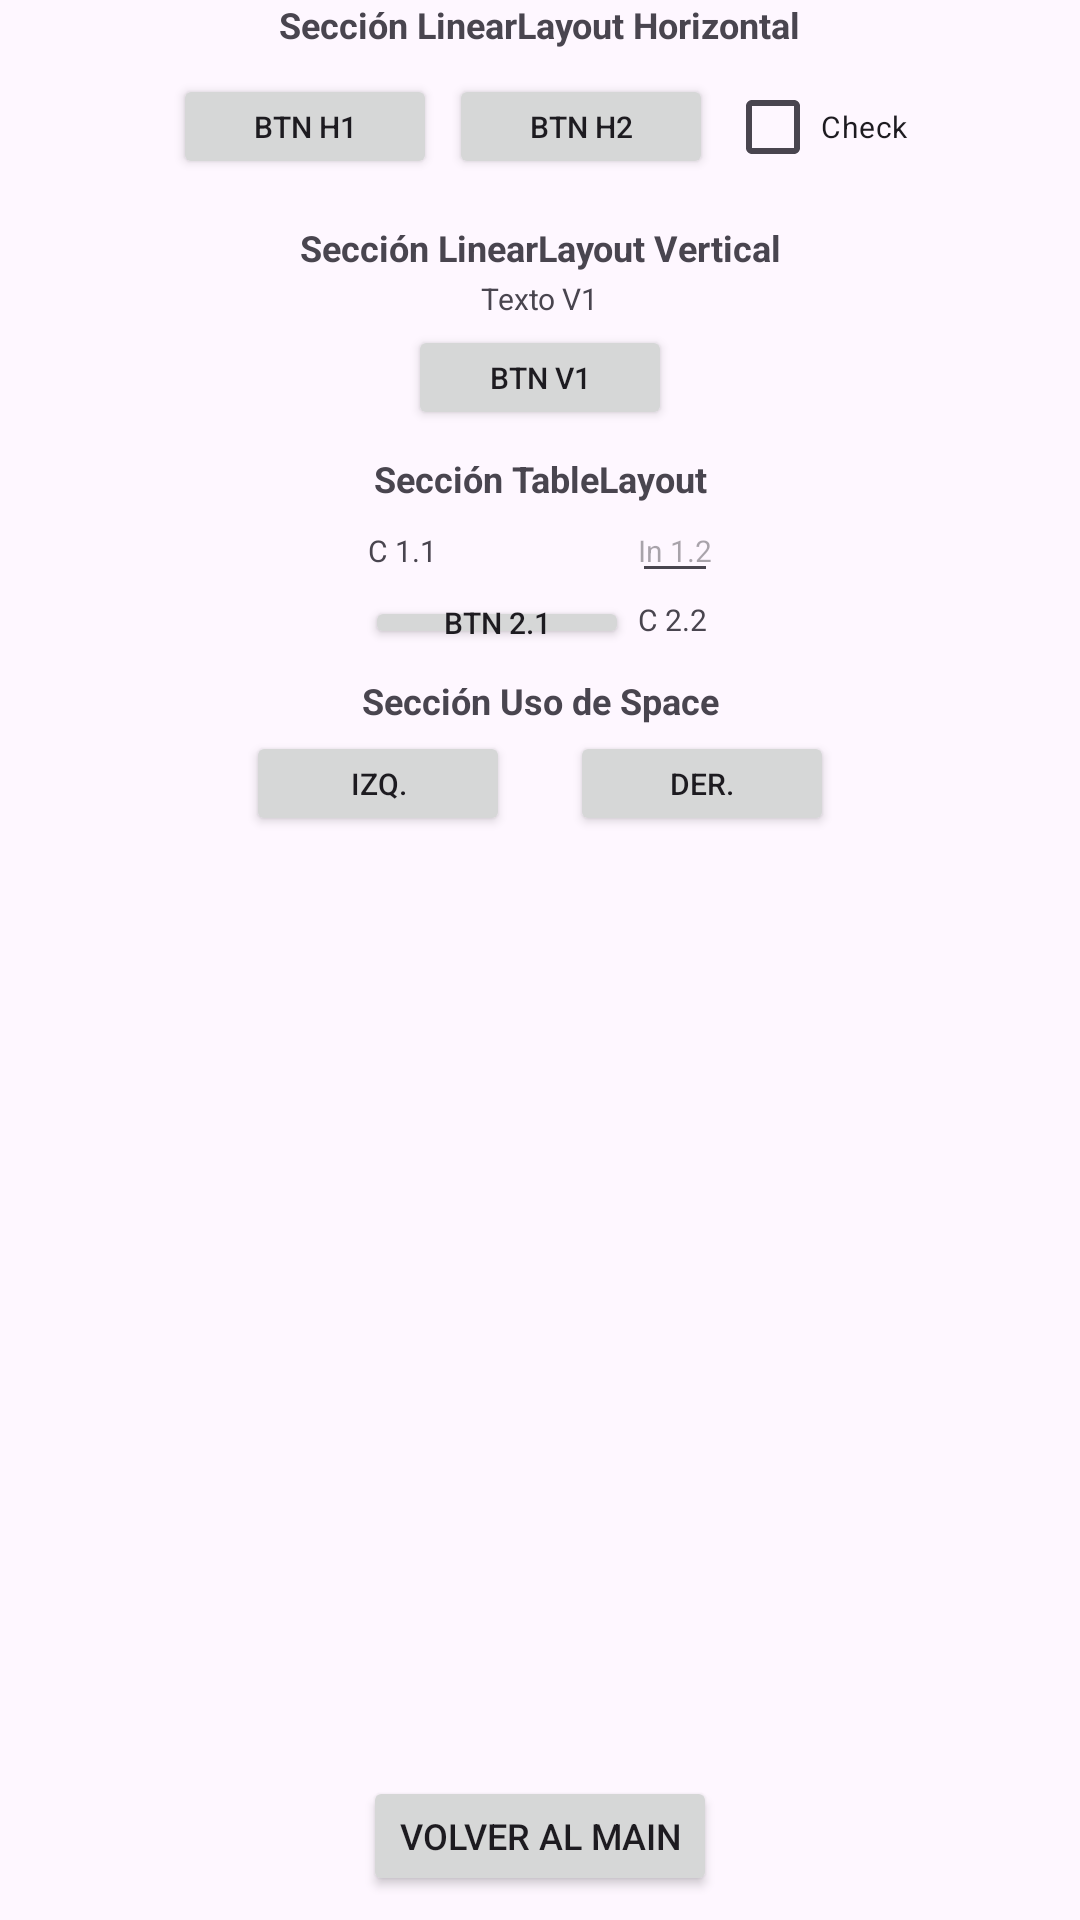

The Android layout XML behind this screen, and the referenced resources:
<!-- AndroidManifest.xml: application theme Theme.Tarea_Activities -->
<!-- res/layout/activity_layout.xml -->
<?xml version="1.0" encoding="utf-8"?>
<androidx.constraintlayout.widget.ConstraintLayout xmlns:android="http://schemas.android.com/apk/res/android"
    xmlns:app="http://schemas.android.com/apk/res-auto"
    xmlns:tools="http://schemas.android.com/tools"
    android:id="@+id/main"
    android:layout_width="match_parent"
    android:layout_height="match_parent"
    android:paddingBottom="8dp"
    tools:context=".WidgetsActivity">
    <TextView
        android:id="@+id/titleLinearLayoutHorizontal"
        android:layout_width="wrap_content"
        android:layout_height="wrap_content"
        android:text="Sección LinearLayout Horizontal"
        android:textSize="12sp"
        android:textStyle="bold"
        android:layout_marginTop="8dp"
        app:layout_constraintTop_toBottomOf="@id/ratingBar"
        app:layout_constraintStart_toStartOf="parent"
        app:layout_constraintEnd_toEndOf="parent"/>

    <LinearLayout
        android:id="@+id/linearLayoutHorizontal"
        android:layout_width="wrap_content"
        android:layout_height="wrap_content"
        android:orientation="horizontal"
        android:layout_marginTop="2dp"
        app:layout_constraintTop_toBottomOf="@id/titleLinearLayoutHorizontal"
        app:layout_constraintStart_toStartOf="parent"
        app:layout_constraintEnd_toEndOf="parent">

        <Button android:layout_width="wrap_content" android:layout_height="35dp" android:textSize="10sp" android:text="Btn H1"/>
        <Button android:layout_width="wrap_content" android:layout_height="35dp" android:textSize="10sp" android:layout_marginStart="4dp" android:text="Btn H2"/>
        <CheckBox android:layout_width="wrap_content" android:layout_height="wrap_content" android:textSize="10sp" android:layout_marginStart="4dp" android:text="Check"/>
    </LinearLayout>

    <TextView
        android:id="@+id/titleLinearLayoutVertical"
        android:layout_width="wrap_content"
        android:layout_height="wrap_content"
        android:text="Sección LinearLayout Vertical"
        android:textSize="12sp"
        android:textStyle="bold"
        android:layout_marginTop="8dp"
        app:layout_constraintTop_toBottomOf="@id/linearLayoutHorizontal"
        app:layout_constraintStart_toStartOf="parent"
        app:layout_constraintEnd_toEndOf="parent"/>

    <LinearLayout
        android:id="@+id/linearLayoutVertical"
        android:layout_width="wrap_content"
        android:layout_height="wrap_content"
        android:orientation="vertical"
        android:gravity="center_horizontal"
        android:layout_marginTop="2dp"
        app:layout_constraintTop_toBottomOf="@id/titleLinearLayoutVertical"
        app:layout_constraintStart_toStartOf="parent"
        app:layout_constraintEnd_toEndOf="parent">

        <TextView android:layout_width="wrap_content" android:layout_height="wrap_content" android:textSize="10sp" android:text="Texto V1"/>
        <Button android:layout_width="wrap_content" android:layout_height="35dp" android:textSize="10sp" android:layout_marginTop="2dp" android:text="Btn V1"/>
    </LinearLayout>

    <TextView
        android:id="@+id/titleTableLayout"
        android:layout_width="wrap_content"
        android:layout_height="wrap_content"
        android:text="Sección TableLayout"
        android:textSize="12sp"
        android:textStyle="bold"
        android:layout_marginTop="8dp"
        app:layout_constraintTop_toBottomOf="@id/linearLayoutVertical"
        app:layout_constraintStart_toStartOf="parent"
        app:layout_constraintEnd_toEndOf="parent"/>

    <TableLayout
        android:id="@+id/tableLayout"
        android:layout_width="wrap_content"
        android:layout_height="wrap_content"
        android:layout_marginTop="2dp"
        app:layout_constraintTop_toBottomOf="@id/titleTableLayout"
        app:layout_constraintStart_toStartOf="parent"
        app:layout_constraintEnd_toEndOf="parent">
        <TableRow>
            <TextView android:text="C 1.1" android:textSize="10sp" android:padding="2dp"/>
            <EditText android:hint="In 1.2" android:textSize="10sp" android:padding="2dp"/>
        </TableRow>
        <TableRow>
            <Button android:text="Btn 2.1" android:textSize="10sp" android:minHeight="0dp" android:padding="2dp" android:layout_margin="1dp"/>
            <TextView android:text="C 2.2" android:textSize="10sp" android:padding="2dp"/>
        </TableRow>
    </TableLayout>

    <TextView
        android:id="@+id/titleSpace"
        android:layout_width="wrap_content"
        android:layout_height="wrap_content"
        android:text="Sección Uso de Space"
        android:textSize="12sp"
        android:textStyle="bold"
        android:layout_marginTop="8dp"
        app:layout_constraintTop_toBottomOf="@id/tableLayout"
        app:layout_constraintStart_toStartOf="parent"
        app:layout_constraintEnd_toEndOf="parent"/>

    <LinearLayout
        android:id="@+id/layoutConSpace"
        android:layout_width="wrap_content"
        android:layout_height="wrap_content"
        android:orientation="horizontal"
        android:layout_marginTop="2dp"
        app:layout_constraintTop_toBottomOf="@id/titleSpace"
        app:layout_constraintStart_toStartOf="parent"
        app:layout_constraintEnd_toEndOf="parent">

        <Button android:layout_width="wrap_content" android:layout_height="35dp" android:textSize="10sp" android:text="Izq."/>
        <Space android:layout_width="20dp" android:layout_height="0dp" />
        <Button android:layout_width="wrap_content" android:layout_height="35dp" android:textSize="10sp" android:text="Der."/>
    </LinearLayout>

    <Button
        android:id="@+id/btnVolverLayout"
        android:layout_width="wrap_content"
        android:layout_height="40dp"
        android:textSize="12sp"
        android:text="@string/Volver"
        android:layout_marginTop="8dp"
        app:layout_constraintTop_toBottomOf="@id/layoutConSpace"
        app:layout_constraintBottom_toBottomOf="parent"
        app:layout_constraintStart_toStartOf="parent"
        app:layout_constraintEnd_toEndOf="parent"
        app:layout_constraintVertical_bias="1.0" />

</androidx.constraintlayout.widget.ConstraintLayout>
<!-- resources referenced by this layout -->
<resources>
  <string name="Volver">Volver al main</string>
  <style name="Theme.Tarea_Activities" parent="Base.Theme.Tarea_Activities" />
  <style name="Base.Theme.Tarea_Activities" parent="Theme.Material3.DayNight.NoActionBar">
          
          
      </style>
</resources>
